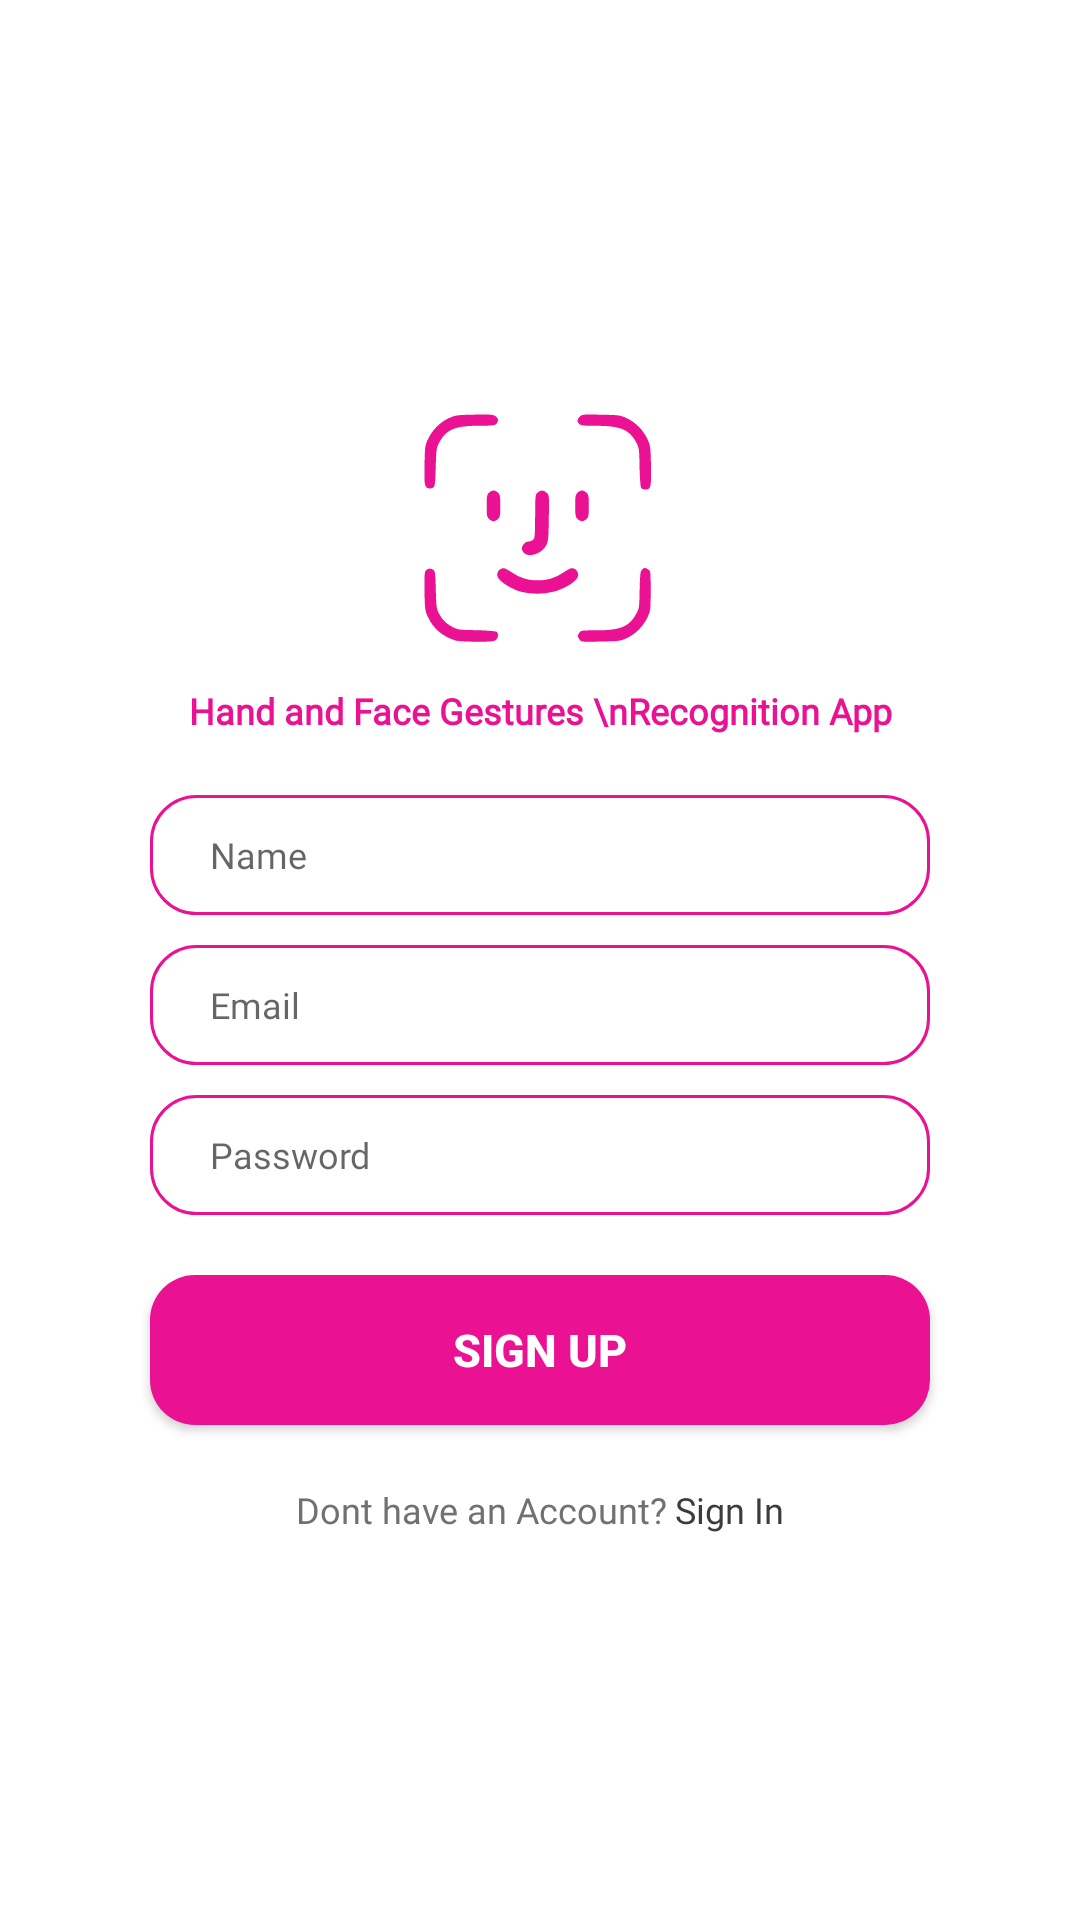

Produce the Android XML layout that renders to this screen, including the resource entries it uses.
<!-- AndroidManifest.xml: application theme AppTheme -->
<!-- res/layout/activity_register_new.xml -->
<?xml version="1.0" encoding="utf-8"?>
<FrameLayout xmlns:android="http://schemas.android.com/apk/res/android"
    xmlns:app="http://schemas.android.com/apk/res-auto"
    xmlns:tools="http://schemas.android.com/tools"
    android:layout_width="match_parent"
    android:layout_height="match_parent"
    android:background="#FFFFFF"
    tools:context=".ui.auth.RegisterActivity">

        <LinearLayout
            android:layout_margin="30dp"
            android:layout_gravity="center"
            android:layout_width="match_parent"
            android:layout_height="wrap_content"
            android:layout_marginBottom="10dp"
            android:orientation="vertical"
            android:padding="0dp">

            <ImageView
                android:id="@+id/imageView4"
                android:layout_width="match_parent"
                android:layout_height="100dp"
                app:srcCompat="@drawable/ic_icon_face_400" />
            <TextView
                android:id="@+id/textView"
                android:layout_width="match_parent"
                android:layout_height="wrap_content"
                android:fontFamily="@font/font26"
                android:gravity="center"
                android:text="Hand and Face Gestures \nRecognition App"
                android:textColor="@color/GradientB2"
                android:textSize="12sp"
                android:textStyle="bold" />

            <LinearLayout
                android:layout_width="match_parent"
                android:layout_height="wrap_content"
                android:layout_marginLeft="20dp"
                android:layout_marginTop="20dp"
                android:layout_marginRight="20dp"
                android:layout_marginBottom="20dp"
                android:orientation="vertical">

                <EditText
                    android:paddingStart="20dp"
                    android:id="@+id/r_username"
                    android:layout_width="match_parent"
                    android:layout_height="40dp"
                    android:background="@drawable/round_corner_red"
                    android:cursorVisible="true"
                    android:digits="abcdefghijklmnopqrstuvwxyzABCDEFGHIJKLMNOPQRSTUVWXYZ "
                    android:fontFamily="@font/helveticaneue_medium"
                    android:hint="Name"
                    android:textColor="@color/GradientB1"
                    android:textSize="12sp" />

                <EditText
                    android:id="@+id/r_email"
                    android:layout_width="match_parent"
                    android:layout_height="40dp"
                    android:layout_marginTop="10dp"
                    android:background="@drawable/round_corner_red"
                    android:fontFamily="@font/helveticaneue_medium"
                    android:hint="Email"
                    android:inputType="textEmailAddress"
                    android:paddingStart="20dp"
                    android:textColor="@color/GradientB1"
                    android:textSize="12sp" />

                <EditText
                    android:id="@+id/r_password"
                    android:layout_width="match_parent"
                    android:layout_height="40dp"
                    android:layout_marginTop="10dp"
                    android:background="@drawable/round_corner_red"
                    android:fontFamily="@font/helveticaneue_medium"
                    android:hint="Password"
                    android:inputType="textPassword"
                    android:paddingStart="20dp"
                    android:textColor="@color/GradientB1"
                    android:textSize="12sp" />
            </LinearLayout>

            <Button
                android:id="@+id/btn_register"
                android:layout_width="match_parent"
                android:layout_height="50dp"
                android:layout_marginLeft="20dp"
                android:layout_marginRight="20dp"
                android:layout_marginBottom="10dp"
                android:background="@drawable/bt_rounded_corners_red"
                android:onClick="onRegisterClick"
                android:text="Sign Up"
                android:textColor="@color/white"
                android:textSize="15sp"
                android:textStyle="bold" />
            <LinearLayout
                android:id="@+id/tv_signup"
                android:layout_width="match_parent"
                android:layout_height="wrap_content"
                android:layout_gravity="center"
                android:onClick="onRegister"
                android:layout_marginTop="10dp"
                android:orientation="horizontal">

                <TextView
                    android:id="@+id/textView2"
                    android:layout_width="wrap_content"
                    android:layout_height="wrap_content"
                    android:layout_weight="1"
                    android:fontFamily="@font/poppins_regular"
                    android:gravity="right"
                    android:text="Dont have an Account? "
                    android:textColor="#717171"
                    android:textSize="12sp" />

                <TextView
                    android:layout_width="wrap_content"
                    android:layout_height="wrap_content"
                    android:layout_weight="1"
                    android:fontFamily="@font/font16"
                    android:gravity="start"
                    android:text="Sign In"
                    android:onClick="onBackPressed"
                    android:textColor="#3C3C3C"
                    android:textSize="12sp" />
            </LinearLayout>

        </LinearLayout>


    <ImageView
        android:id="@+id/iv_back"
        android:layout_width="25dp"
        android:layout_height="25dp"
        android:layout_marginStart="10dp"
        android:layout_marginTop="25dp"
        app:srcCompat="@drawable/ic_arrow_back"
        app:tint="@android:color/black" />


</FrameLayout>
<!-- resources referenced by this layout -->
<resources>
  <color name="GradientB1">#EA1CBD</color>
  <color name="GradientB2">#EA1193</color>
  <color name="white">#FFFFFF</color>
  <!-- drawable bt_rounded_corners_red (drawable) -->
  <?xml version="1.0" encoding="utf-8"?>
  <selector xmlns:android="http://schemas.android.com/apk/res/android">
      <item>
          <shape  android:shape="rectangle">
              <solid android:color="@color/GradientB2" />
              <corners android:radius="15dp" />
          </shape>
      </item>
  </selector>
  <!-- drawable ic_icon_face_400: vector/xml drawable (drawable, 2973 chars, omitted) -->
  <!-- drawable round_corner_red (drawable) -->
  <?xml version="1.0" encoding="utf-8"?>
  <shape xmlns:android="http://schemas.android.com/apk/res/android">
      <solid android:color="#00000000" >
  
  
  
      </solid>
  
  
      <stroke android:width="1dp"
  
          android:color="@color/GradientB2"
  
          android:bottomRightRadius="15dp"
          android:bottomLeftRadius="15dp"
          android:topLeftRadius="15dp"
          android:topRightRadius="15dp"
          />
  
      <padding android:left="5dp"
          android:top="5dp"
          android:right="5dp"
          android:bottom="5dp"
  
  
          />
  
      <corners android:bottomRightRadius="15dp"
          android:bottomLeftRadius="15dp"
          android:topLeftRadius="15dp"
          android:topRightRadius="15dp"/>
  </shape>
  <style name="AppTheme" parent="Theme.AppCompat.Light.NoActionBar">
          
          <item name="colorPrimary">@color/ThemeColorTwo</item>
          <item name="colorPrimaryDark">@color/ThemeColorOne</item>
          <item name="colorAccent">@color/ThemeColorThree</item>
      </style>
  <color name="ThemeColorTwo">#33D3D2</color>
  <color name="ThemeColorOne">#0090d0</color>
  <color name="ThemeColorThree">#01A39C</color>
</resources>
